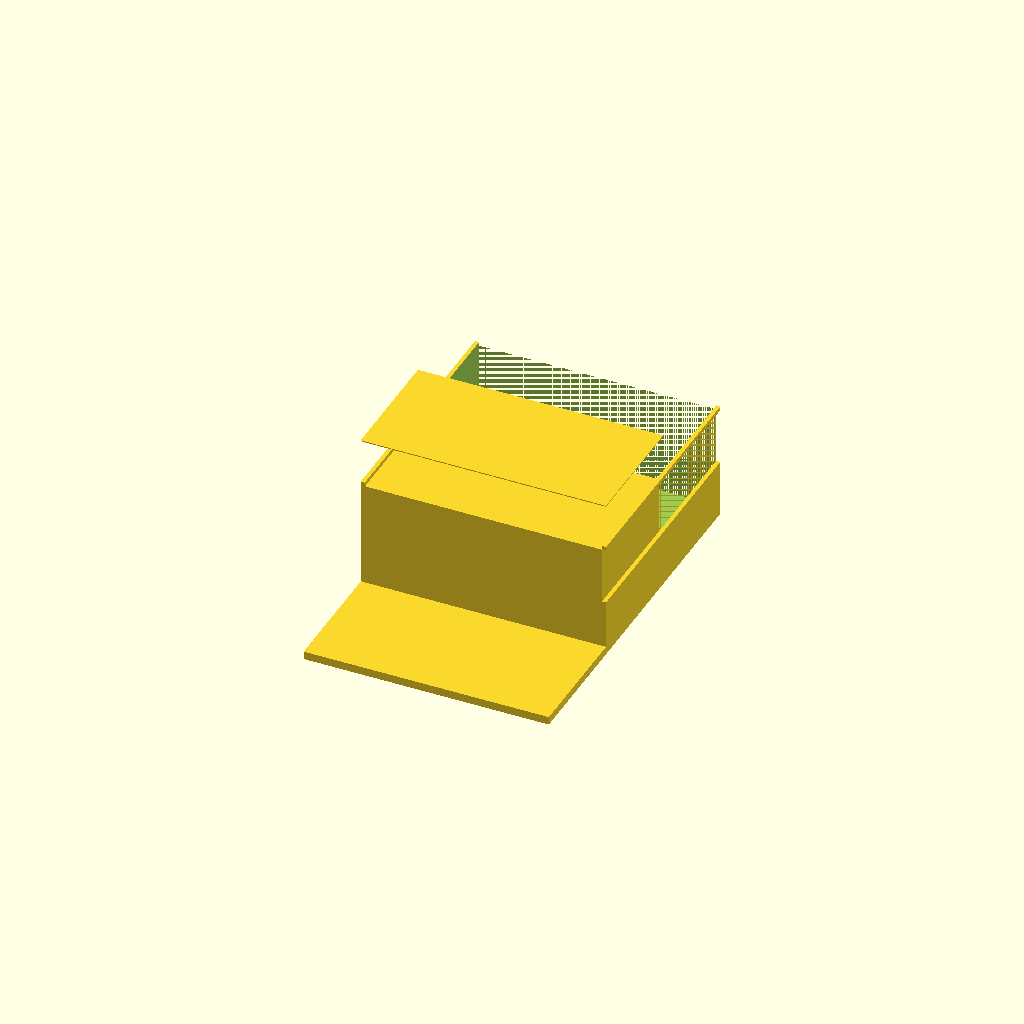
Cell 1: rendered with the file's own defaults.
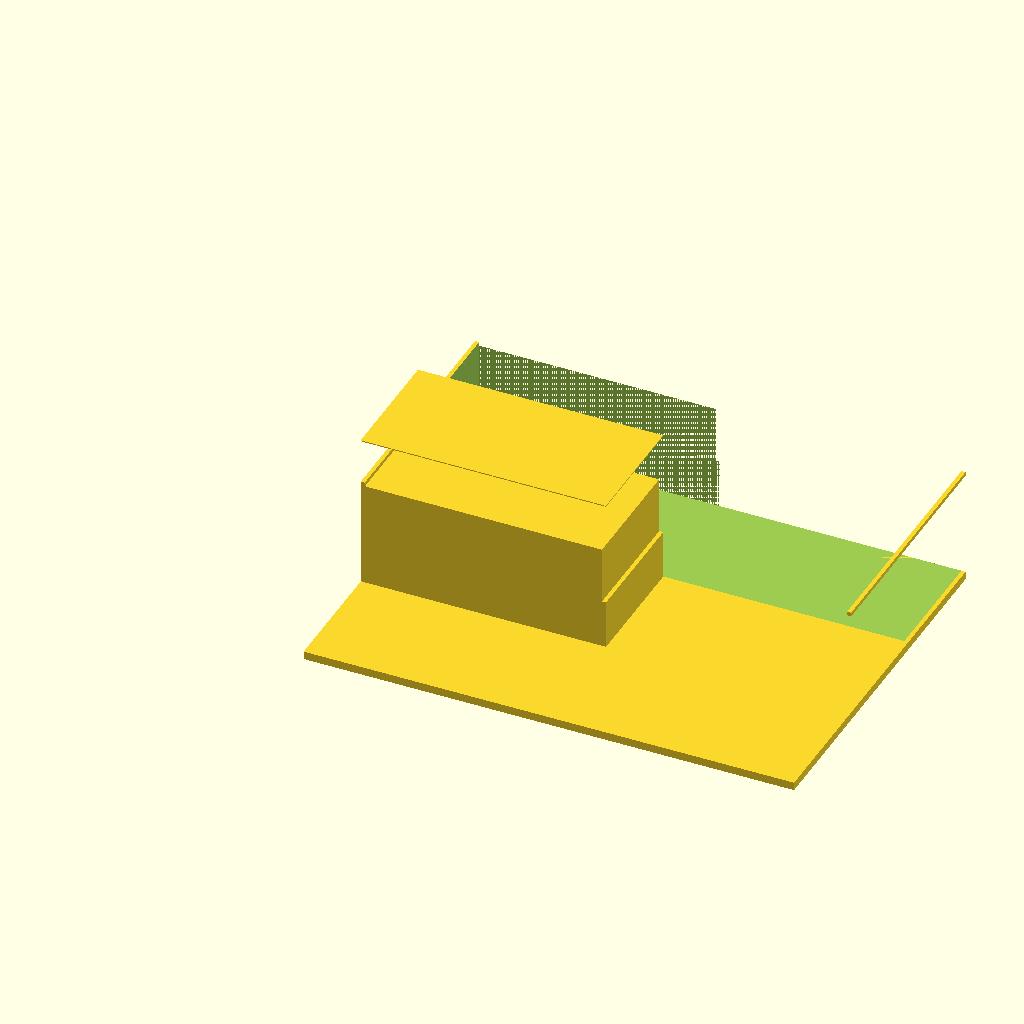
Cell 2: the same model with base_length = 1.
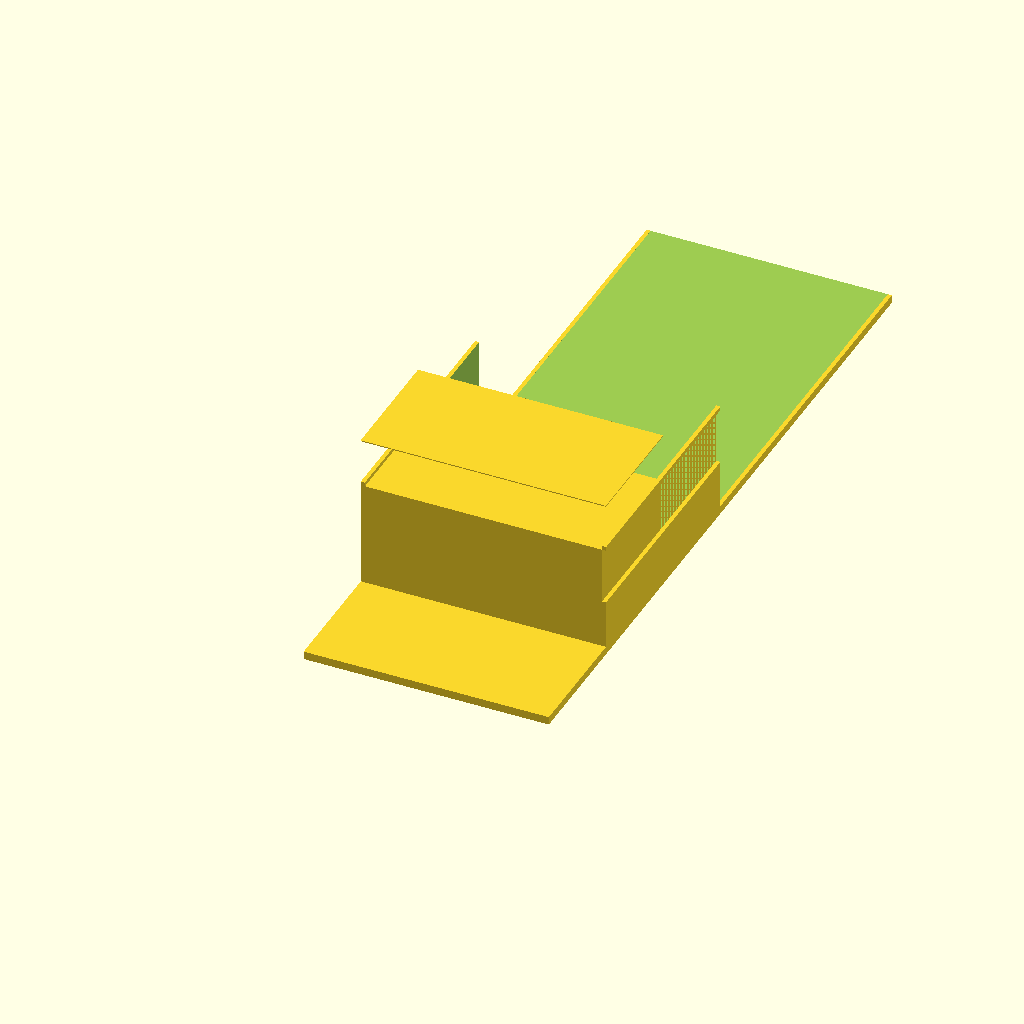
Cell 3: base_width = 1.5 (everything else at default).
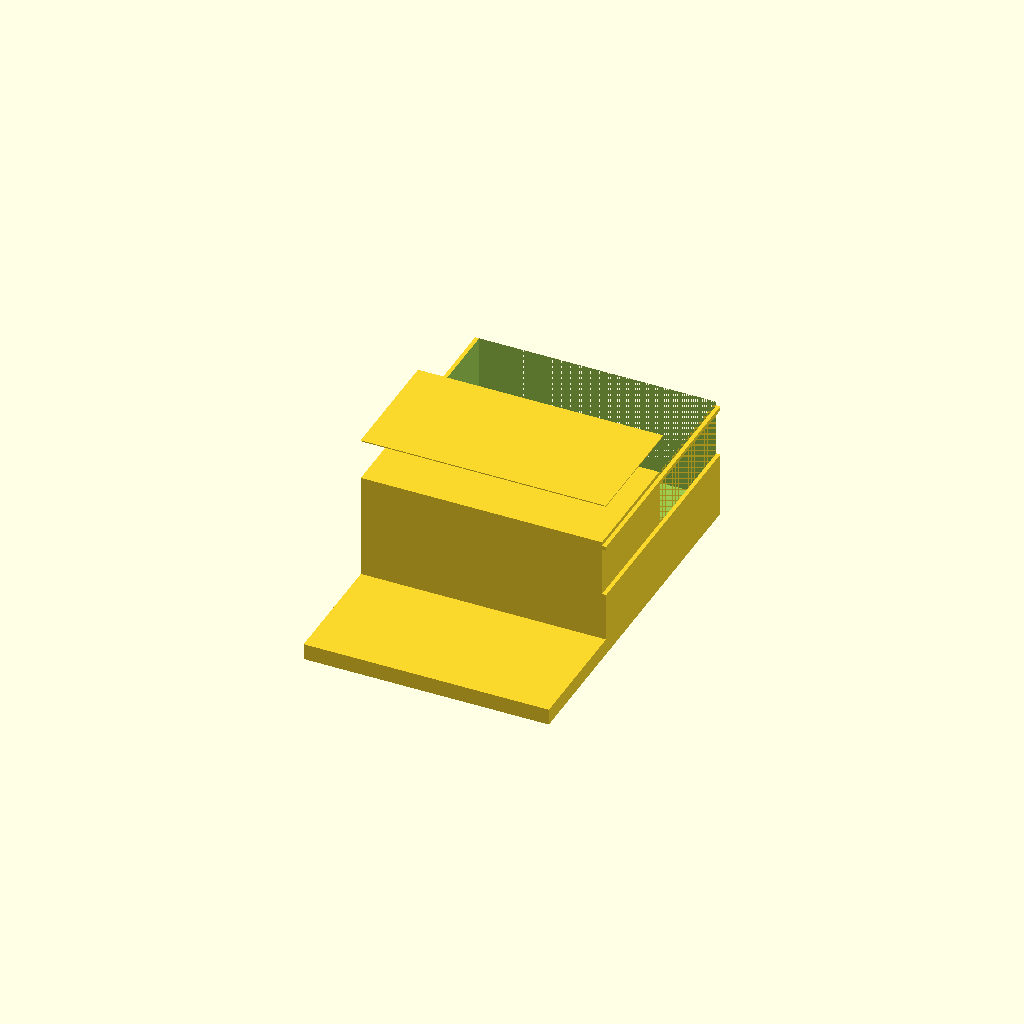
Cell 4: the same model with base_height = 0.033334.
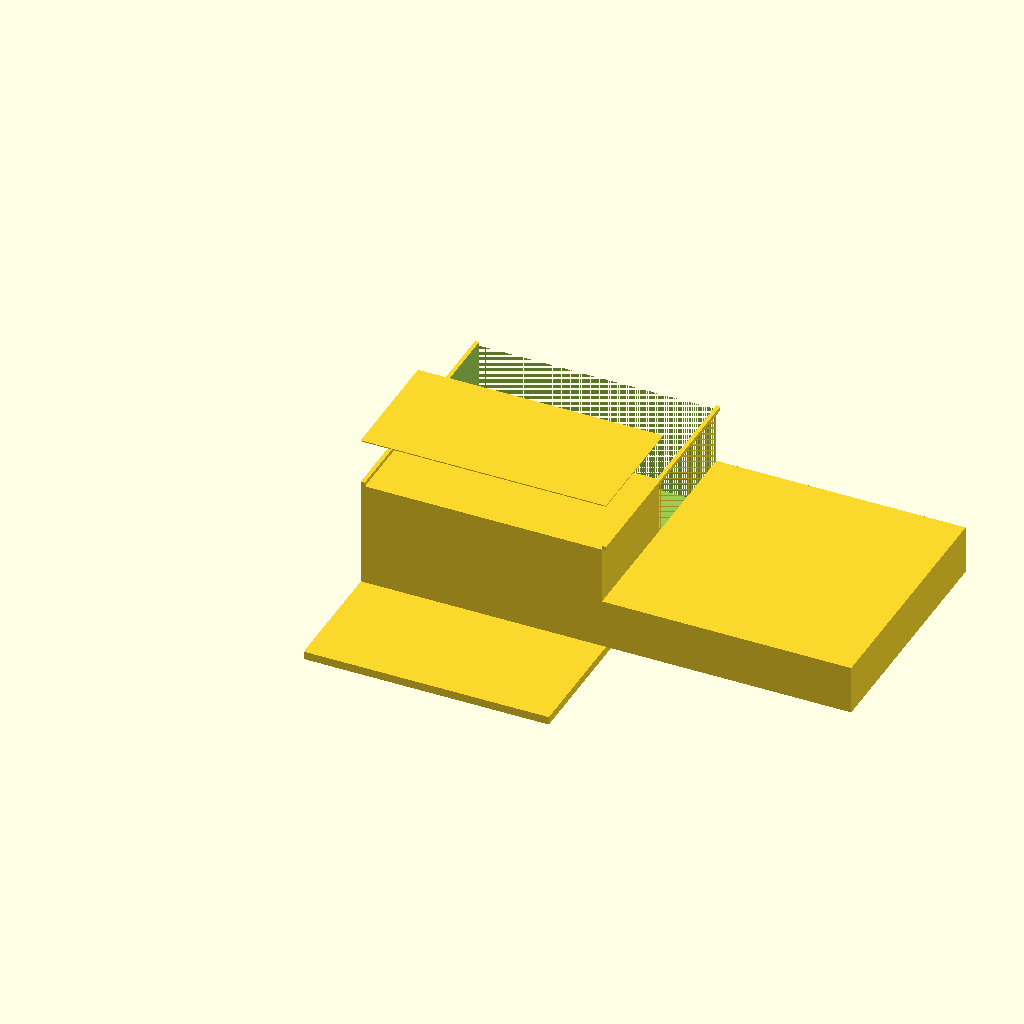
Cell 5: the same model with feat_x = 1.
All cells are drawn from one camera (rotation 55°, 0°, 25°, orthographic, colour scheme Cornfield), so only the parameter changes between them.
The OpenSCAD source (projects/p3d-bench/demo/runs/text2cad_0012_00126691_parametric_openscad_glm-reason/generated.scad):
// ============================================================
// Parameters
// ============================================================

// Base slab
base_length = 0.5;
base_width = 0.75;
base_height = 0.016667;
base_extrusion = 0.0167;

// Upper rectangular feature
feat_x = 0.5;
feat_y = 0.5;
feat_y_offset = 0.25;
feat_reach = 0.2334;

// Stepped portion: upper pad and deeper continuation
upper_pad_depth = 0.1;
deeper_cont_depth = 0.2167;
// Deeper continuation shares left/front/back edges; right edge inset
deeper_x_right = 0.4917;

// Edge strips
strip_w = 0.0083;
strip_l = 0.5;
strip_h = 0.0083;

// Transverse feature
trans_x = 0.5;
trans_y = 0.250819;
trans_y_offset = 0.24922;
trans_thickness = 0.0021;
trans_reach = 0.335265;

// Interior void (closed internal profile between strips and transverse)
void_x_min = strip_w;
void_x_max = base_length - strip_w;
void_y_min = trans_y_offset + trans_y;
void_y_max = base_width;

$fn = 100;

// ============================================================
// Modules
// ============================================================

// Base slab
module base_slab() {
    cube([base_length, base_width, base_height]);
}

// Stepped rectangular feature combining upper pad and deeper continuation
module stepped_feature() {
    shoulder_z = base_height;

    // Upper pad: wider, shallower step (depth 0.1 from shoulder)
    translate([0, feat_y_offset, shoulder_z])
        cube([feat_x, feat_y, upper_pad_depth]);

    // Deeper continuation: narrower, taller (depth 0.2167 from same shoulder)
    // Shares left, front, and back edges with upper pad; right edge at 0.4917
    translate([0, feat_y_offset, shoulder_z])
        cube([deeper_x_right, feat_y, deeper_cont_depth]);
}

// Two narrow edge strips along left and right edges of the rear region
module edge_strips() {
    strip_z = feat_reach; // Bottom of strips at top of feature

    // Left strip: flush with left edge, offset 0.4917 from right
    translate([0, feat_y_offset, strip_z])
        cube([strip_w, strip_l, strip_h]);

    // Right strip: flush with right edge, offset 0.4917 from left
    translate([base_length - strip_w, feat_y_offset, strip_z])
        cube([strip_w, strip_l, strip_h]);
}

// Thin transverse feature spanning full width
module transverse_feature() {
    trans_z_bottom = trans_reach - trans_thickness;
    translate([0, trans_y_offset, trans_z_bottom])
        cube([trans_x, trans_y, trans_thickness]);
}

// Open void through the added material preserving the closed internal profile
module interior_void() {
    // Void region bounded by strips (left/right), transverse (front), back edge
    // Extends from top of slab upward through all added material
    void_height = trans_reach; // Sufficient to clear all features
    translate([void_x_min, void_y_min, base_height])
        cube([void_x_max - void_x_min, void_y_max - void_y_min, void_height]);
}

// ============================================================
// Assembly: union of all solids minus interior void
// ============================================================

difference() {
    union() {
        base_slab();
        stepped_feature();
        edge_strips();
        transverse_feature();
    }
    interior_void();
}
Parameter table extracted from the source (name, type, default, range or options):
base_length: number, default 0.5
base_width: number, default 0.75
base_height: number, default 0.016667
base_extrusion: number, default 0.0167
feat_x: number, default 0.5
feat_y: number, default 0.5
feat_y_offset: number, default 0.25
feat_reach: number, default 0.2334
upper_pad_depth: number, default 0.1
deeper_cont_depth: number, default 0.2167
deeper_x_right: number, default 0.4917
strip_w: number, default 0.0083
strip_l: number, default 0.5
strip_h: number, default 0.0083
trans_x: number, default 0.5
trans_y: number, default 0.250819
trans_y_offset: number, default 0.24922
trans_thickness: number, default 0.0021
trans_reach: number, default 0.335265
